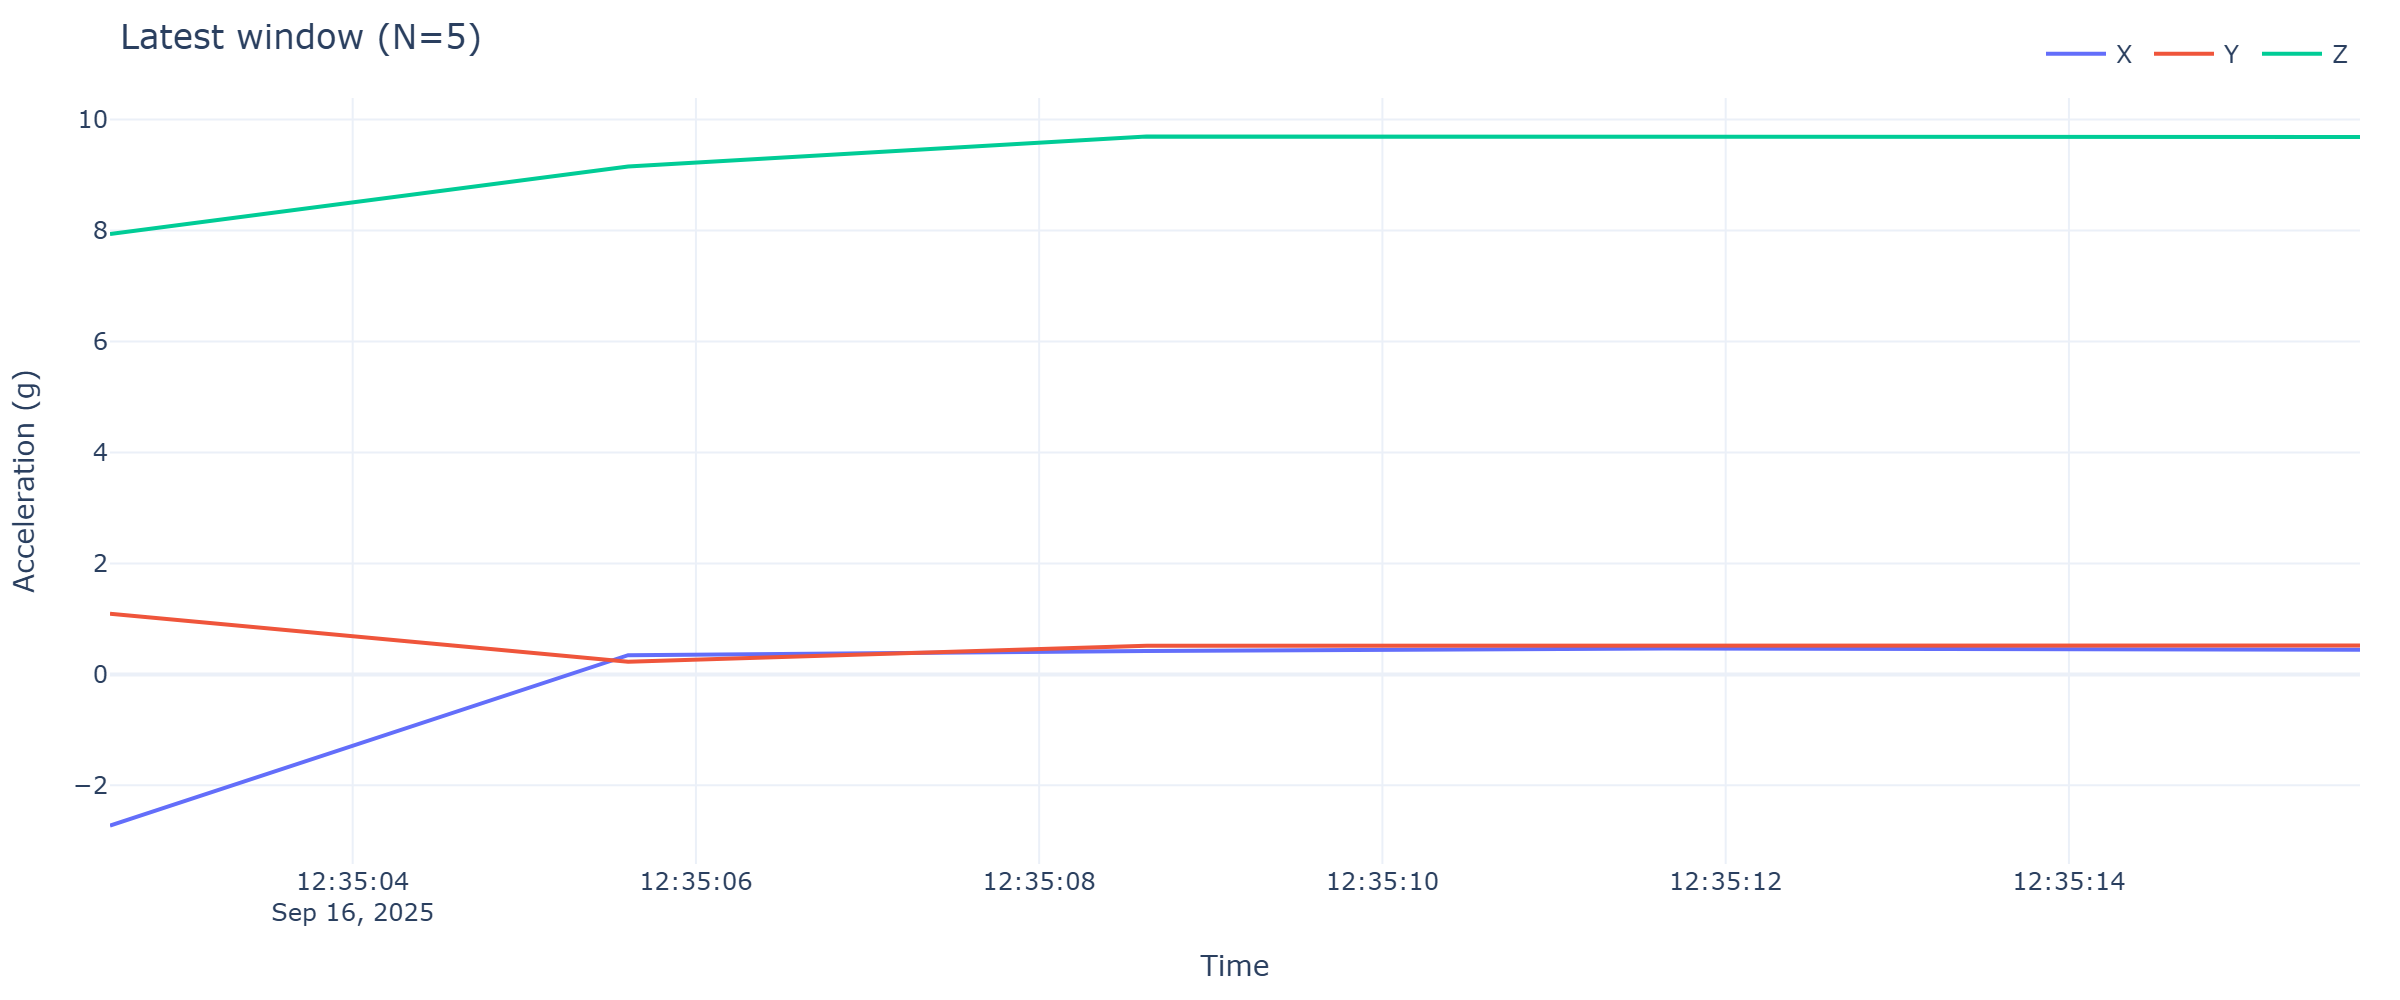

The table this chart was drawn from, first rows:
timestamp, x, y, z
2025-09-16 12:35:02.586, -2.727, 1.092, 7.939
2025-09-16 12:35:05.605, 0.3472, 0.2274, 9.153
2025-09-16 12:35:08.625, 0.4238, 0.5148, 9.694
2025-09-16 12:35:11.649, 0.4669, 0.51, 9.699
2025-09-16 12:35:15.696, 0.4453, 0.5195, 9.687
